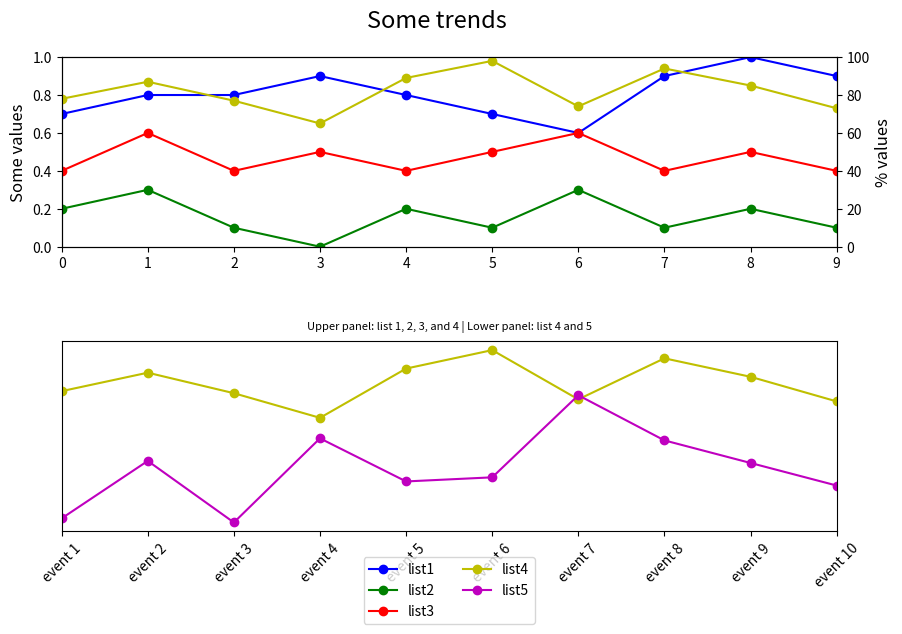

Write Python code to recreate this figure.

import matplotlib.pyplot as plt

event_index=['event 1','event 2','event 3','event 4','event 5','event 6','event 7','event 8','event 9','event 10']
list1 = [0.7,0.8,0.8,0.9,0.8,0.7,0.6,0.9,1.0,0.9]
list2 = [0.2,0.3,0.1,0.0,0.2,0.1,0.3,0.1,0.2,0.1]
list3 = [0.4,0.6,0.4,0.5,0.4,0.5,0.6,0.4,0.5,0.4]
list4 = [78,87,77,65,89,98,74,94,85,73]
list5 = [16,44,14,55,34,36,76,54,43,32]

fig = plt.figure(figsize=(10, 6)) # Use a larger figure size
ax1 = fig.add_subplot(211) # First subplot
ax2 = ax1.twinx() # Twin y-axis for list 4
ax1.plot(list1, 'bo-', label='list1')
ax1.plot(list2, 'go-', label='list2')
ax1.plot(list3, 'ro-', label='list3')
line4 = ax2.plot(list4, 'yo-', label='list4')
ax1.set_ylim(0, 1)
ax1.set_xlim(0, len(event_index)-1) # Adjusting for 10 points
ax1.set_ylabel('Some values', fontsize=12)
ax2.set_ylabel('% values', fontsize=12)
ax2.set_ylim(0, 100)
ax3 = fig.add_subplot(212) # Second subplot
ax3.plot(list4, 'yo-', label='list4')
line5 = ax3.plot(list5, 'mo-', label='list5')
ax3.set_xlim(0, len(event_index)-1) # Adjusting for 10 points
ax3.set_ylabel('% values', fontsize=12)
ax3.yaxis.set_visible(False) # Hide y-axis ticks for ax3

# Assigning legend
lines = [ax1.lines[0], ax1.lines[1], ax1.lines[2], line4[0], line5[0]]
labels = [l.get_label() for l in lines]
ax3.legend(lines, labels, loc='upper center', bbox_to_anchor=(0.5, -0.1), ncol=2) # Centered legend below subplot 2

# Titles and subtitles
plt.suptitle('Some trends', fontsize=17)
plt.title('Upper panel: list 1, 2, 3, and 4 | Lower panel: list 4 and 5', fontsize=8, y=1.02) # Positioned above subplot 1

# Adjust layout
plt.subplots_adjust(hspace=0.5, top=0.9) # Adjust space between subplots
plt.xticks(range(len(event_index)), event_index, rotation=45)
plt.show()
